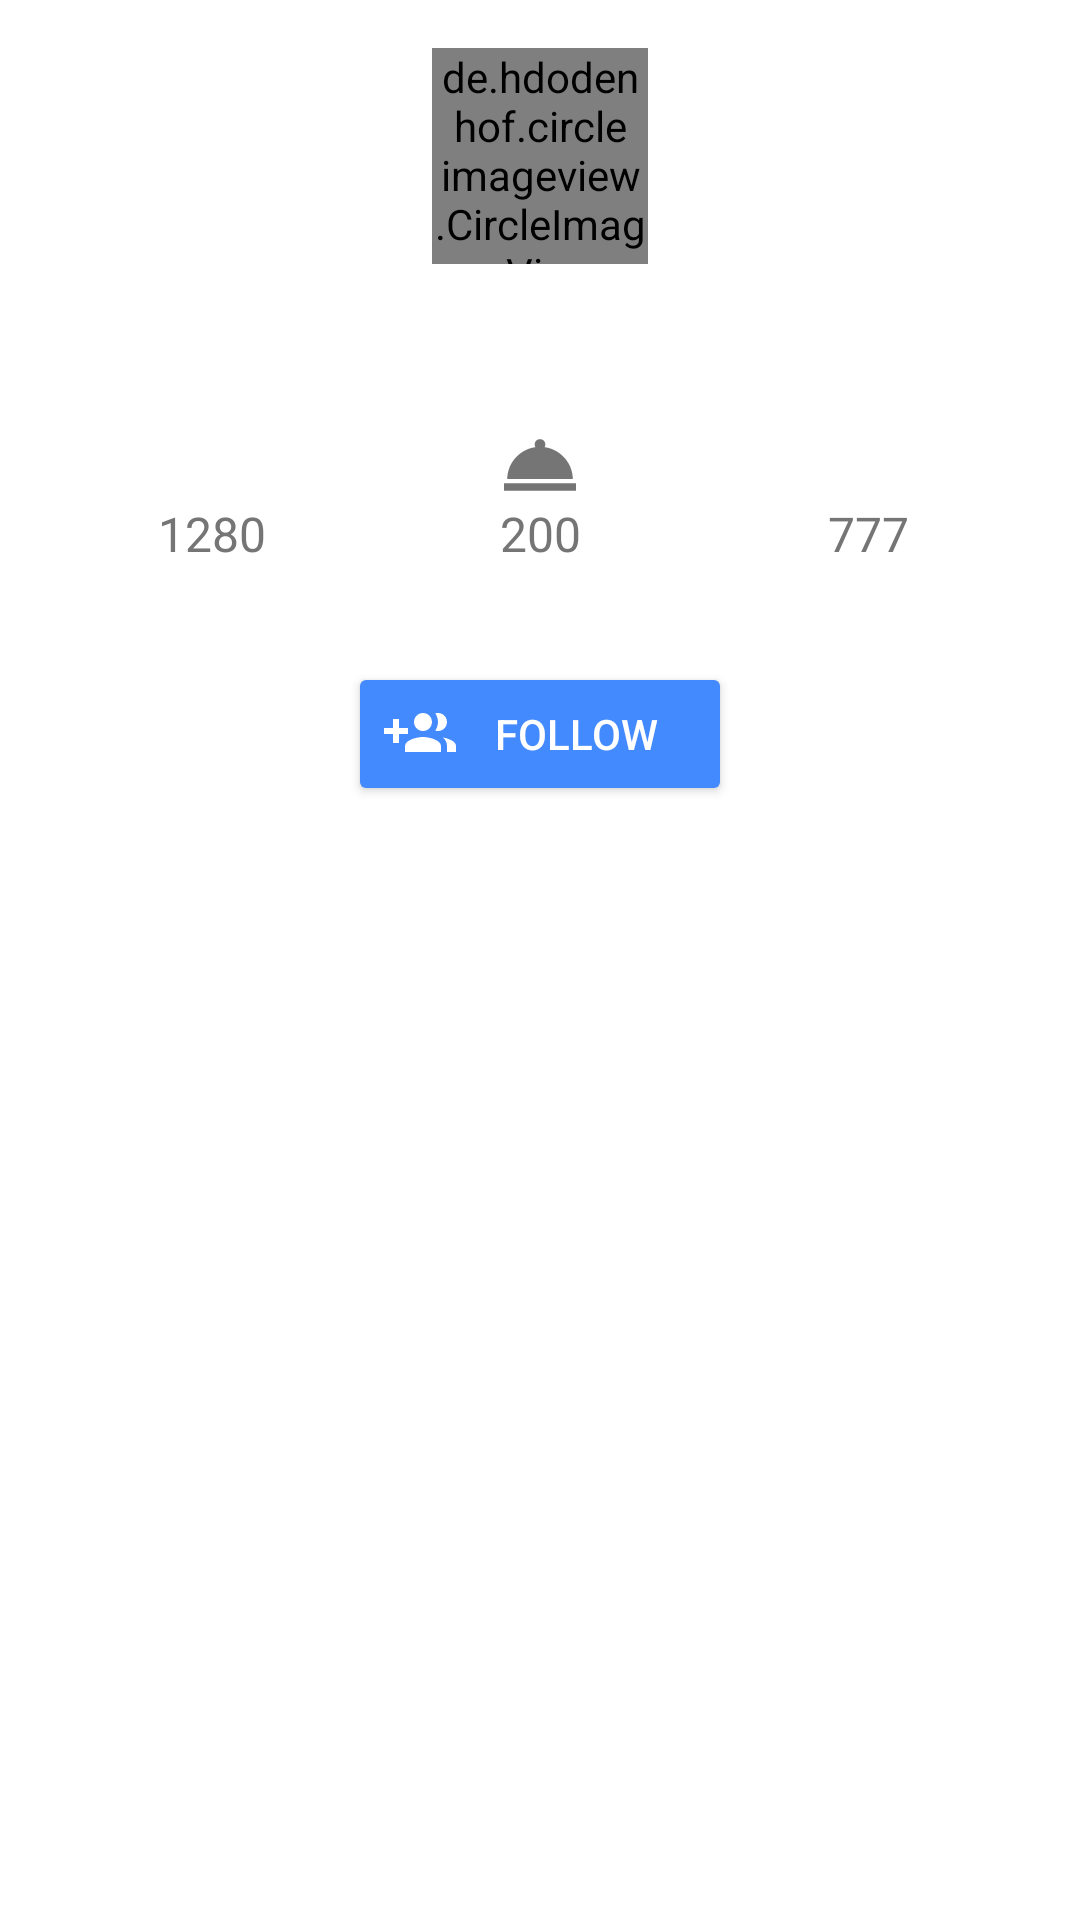

The Android layout XML behind this screen, and the referenced resources:
<!-- AndroidManifest.xml: activity theme AppTheme.UserDetail -->
<!-- res/layout/activity_user_detail.xml -->
<layout xmlns:android="http://schemas.android.com/apk/res/android"
    xmlns:app="http://schemas.android.com/apk/res-auto"
    xmlns:tools="http://schemas.android.com/tools">

    <data>
        <variable name="username" type="String" />
        <variable name="avatar" type="String" />
    </data>

    <android.support.design.widget.CoordinatorLayout
        android:id="@+id/main_content"
        android:layout_width="match_parent"
        android:layout_height="match_parent"
        android:background="@android:color/white"
        android:fitsSystemWindows="true">

        <LinearLayout
            android:layout_width="match_parent"
            android:layout_height="wrap_content"
            android:fitsSystemWindows="true"
            android:orientation="vertical"
            android:paddingTop="24dp">

            <de.hdodenhof.circleimageview.CircleImageView
                android:layout_width="72dp"
                android:layout_height="72dp"
                android:layout_gravity="center"
                android:layout_marginTop="@dimen/space_normal"
                android:scaleType="centerCrop"
                android:transitionName="@string/transition_image"
                app:imageUrl="@{avatar}"
                tools:src="@mipmap/ic_launcher" />

            <TextView
                android:id="@+id/tvUsername"
                android:layout_width="wrap_content"
                android:layout_height="wrap_content"
                android:layout_gravity="center"
                android:layout_marginTop="4dp"
                android:fontFamily="sans-serif-medium"
                android:text="@{username}"
                android:textSize="20sp"
                tools:text="Coder School" />

            <LinearLayout
                android:id="@+id/infoContainer"
                android:layout_width="match_parent"
                android:layout_height="wrap_content"
                android:layout_marginBottom="@dimen/space_normal"
                android:layout_marginTop="@dimen/space_small"
                android:orientation="horizontal"
                android:padding="@dimen/space_normal">

                <TextView
                    style="@style/TextInfo"
                    android:layout_width="0dp"
                    android:layout_height="wrap_content"
                    android:layout_weight="1"
                    android:drawableTop="@drawable/ic_favorite"
                    android:text="1280" />

                <TextView
                    style="@style/TextInfo"
                    android:layout_width="0dp"
                    android:layout_height="wrap_content"
                    android:layout_weight="1"
                    android:drawableTop="@drawable/ic_dinner"
                    android:text="200" />

                <TextView
                    style="@style/TextInfo"
                    android:layout_width="0dp"
                    android:layout_height="wrap_content"
                    android:layout_weight="1"
                    android:drawableTop="@drawable/ic_group"
                    android:text="777" />
            </LinearLayout>

            <Button
                android:id="@+id/btnFollow"
                android:layout_width="128dp"
                android:layout_height="wrap_content"
                android:layout_gravity="center"
                android:layout_marginBottom="32dp"
                android:backgroundTint="@color/colorAccent"
                android:drawableLeft="@drawable/ic_group_add"
                android:elevation="2dp"
                android:text="Follow"
                android:textColor="@android:color/white" />
        </LinearLayout>

        <android.support.v7.widget.RecyclerView
            android:id="@+id/rvMeals"
            android:layout_width="match_parent"
            android:layout_height="wrap_content"
            android:background="@android:color/white"
            app:behavior_peekHeight="256dp"
            app:layout_behavior="@string/bottom_sheet_behavior" />
    </android.support.design.widget.CoordinatorLayout>
</layout>
<!-- resources referenced by this layout -->
<resources>
  <color name="colorAccent">#448AFF</color>
  <dimen name="space_normal">16dp</dimen>
  <dimen name="space_small">8dp</dimen>
  <!-- drawable ic_dinner (drawable) -->
  <vector xmlns:android="http://schemas.android.com/apk/res/android"
      android:width="24dp"
      android:height="24dp"
      android:viewportHeight="512.002"
      android:viewportWidth="512.002">
      <path
          android:fillColor="#757575"
          android:pathData="M0,385.4h512v54.4h-512z" />
      <path
          android:fillColor="#757575"
          android:pathData="M421,195.2c-36.2,-36.2 -82.3,-59.1 -132.1,-66.1c3.3,-5.6 5.1,-12.1 5.1,-19c0,-21 -17,-38 -38,-38s-38,17 -38,38c0,6.9 1.9,13.4 5.1,19c-49.9,7 -95.9,29.8 -132.1,66.1c-42.8,42.8 -67,99.4 -68.3,159.8h466.6C488,294.6 463.9,238.1 421,195.2z" />
  </vector>
  <!-- drawable ic_group_add (drawable) -->
  <vector xmlns:android="http://schemas.android.com/apk/res/android"
          android:width="24dp"
          android:height="24dp"
          android:viewportWidth="24.0"
          android:viewportHeight="24.0">
      <path
          android:fillColor="#fff"
          android:pathData="M8,10L5,10L5,7L3,7v3L0,10v2h3v3h2v-3h3v-2zM18,11c1.66,0 2.99,-1.34 2.99,-3S19.66,5 18,5c-0.32,0 -0.63,0.05 -0.91,0.14 0.57,0.81 0.9,1.79 0.9,2.86s-0.34,2.04 -0.9,2.86c0.28,0.09 0.59,0.14 0.91,0.14zM13,11c1.66,0 2.99,-1.34 2.99,-3S14.66,5 13,5c-1.66,0 -3,1.34 -3,3s1.34,3 3,3zM19.62,13.16c0.83,0.73 1.38,1.66 1.38,2.84v2h3v-2c0,-1.54 -2.37,-2.49 -4.38,-2.84zM13,13c-2,0 -6,1 -6,3v2h12v-2c0,-2 -4,-3 -6,-3z"/>
  </vector>
  <!-- mipmap ic_launcher: png bitmap (mipmap-hdpi, 3086 bytes) -->
  <string name="transition_image">image</string>
  <style name="TextInfo">
          <item name="android:background">?selectableItemBackground</item>
          <item name="android:clickable">true</item>
          <item name="android:gravity">center</item>
          <item name="android:textSize">@dimen/size_normal</item>
          <item name="android:textColor">@color/colorSecondaryText</item>
      </style>
  <style name="AppTheme.UserDetail" parent="AppTheme.NoActionBar">
          <item name="android:statusBarColor">@color/colorTransparent</item>
          <item name="colorPrimaryDark">@color/colorTransparent</item>
          <item name="android:windowSharedElementEnterTransition">@transition/user_detail_transition</item>
      </style>
  <dimen name="size_normal">16sp</dimen>
  <color name="colorSecondaryText">#757575</color>
  <style name="AppTheme.NoActionBar" parent="AppTheme">
          <item name="windowNoTitle">true</item>
          <item name="windowActionBar">false</item>
      </style>
  <color name="colorTransparent">#00ffffff</color>
  <style name="AppTheme" parent="Theme.AppCompat.Light.DarkActionBar">
          <item name="colorPrimary">@color/colorPrimary</item>
          <item name="colorPrimaryDark">@color/colorPrimaryDark</item>
          <item name="colorAccent">@color/colorAccent</item>
          <item name="android:windowActivityTransitions">true</item>
      </style>
  <color name="colorPrimary">#F44336</color>
  <color name="colorPrimaryDark">#D32F2F</color>
</resources>
